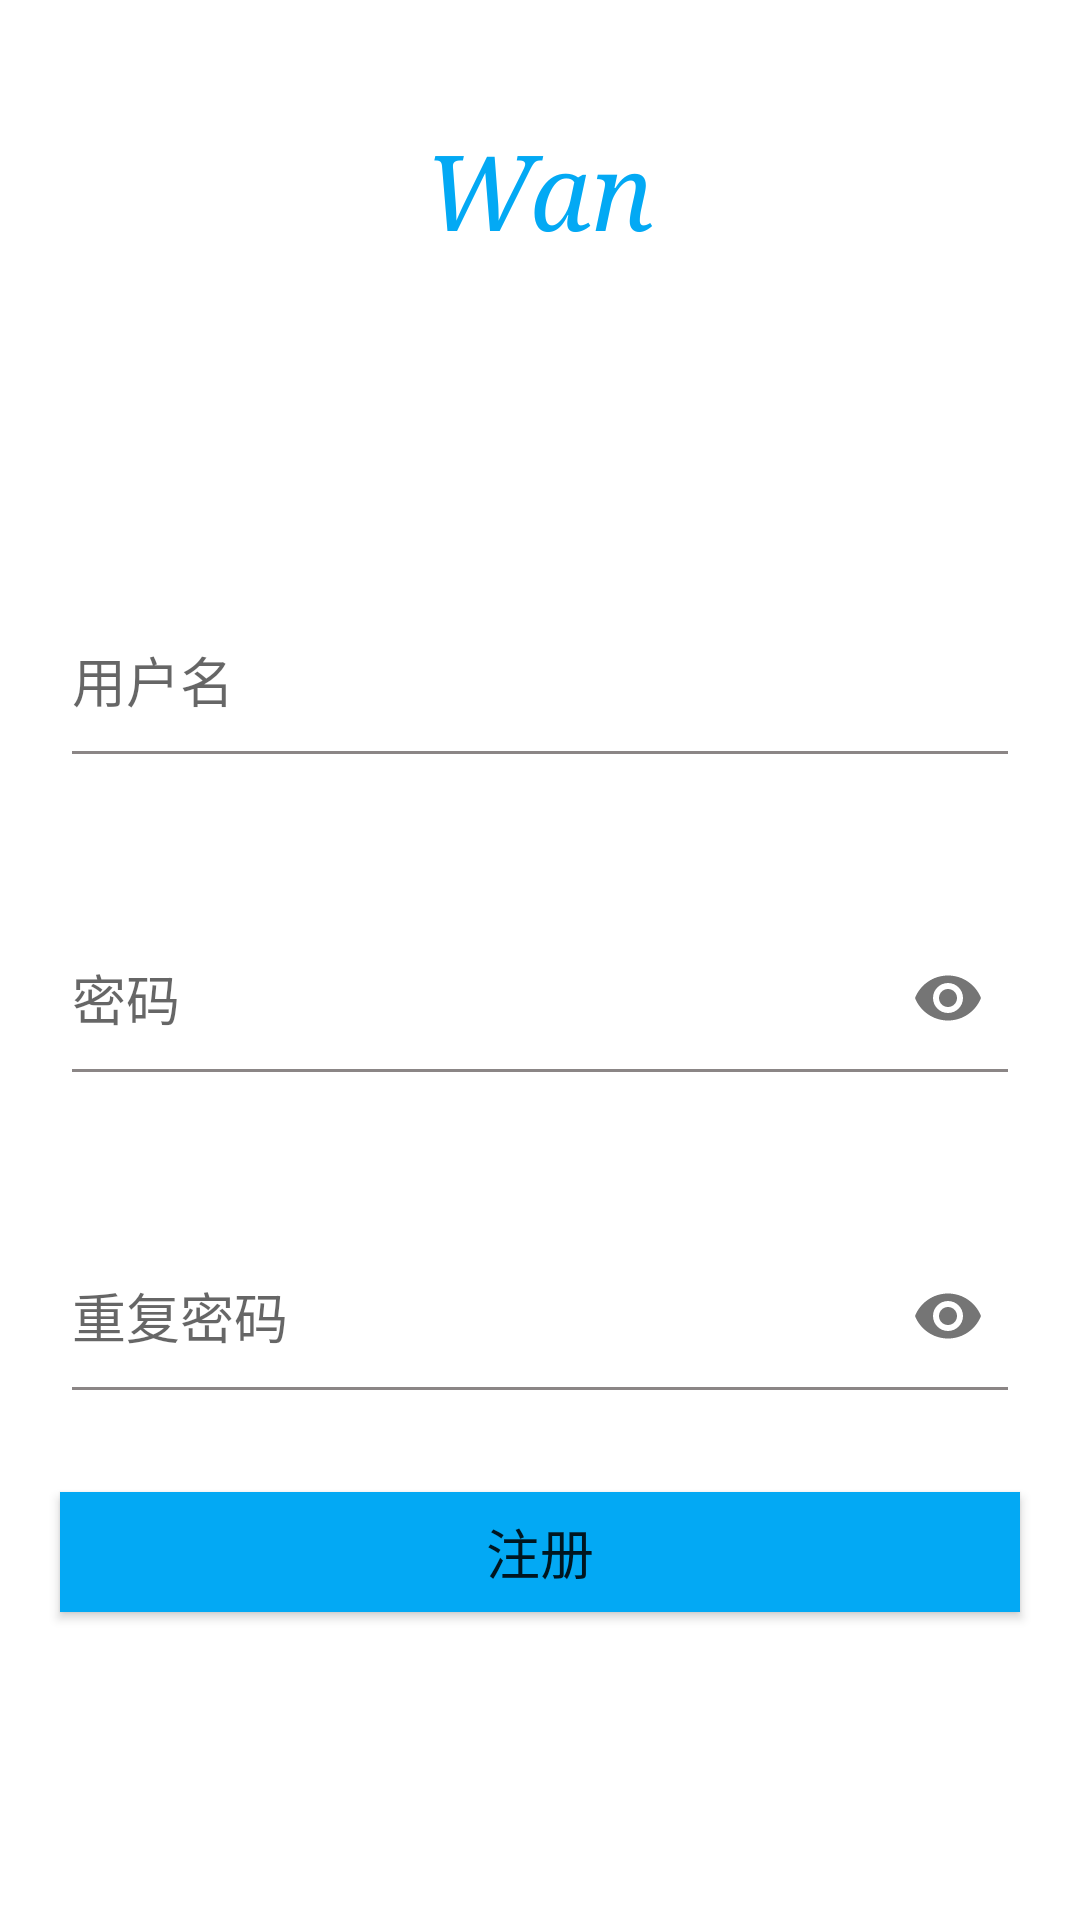

Reconstruct the res/layout file that produces this screen, plus the resources it refers to.
<!-- AndroidManifest.xml: application theme AppTheme -->
<!-- res/layout/activity_register.xml -->
<?xml version="1.0" encoding="utf-8"?>
<LinearLayout
    android:background="#FFFFFF"
    android:orientation="vertical"
    xmlns:android="http://schemas.android.com/apk/res/android"
    xmlns:tools="http://schemas.android.com/tools"
    xmlns:app="http://schemas.android.com/apk/res-auto"
    android:layout_width="match_parent"
    android:layout_height="match_parent"
    tools:context=".ui.login.LoginActivity">
    <TextView
        android:layout_marginTop="40dp"
        android:textColor="#03A9F4"
        android:typeface="serif"
        android:textStyle="italic"
        android:text="@string/wan"
        android:layout_gravity="center"
        android:textSize="35sp"
        android:layout_width="wrap_content"
        android:layout_height="wrap_content"/>
    <ImageView
        android:src="@drawable/logo"
        android:layout_gravity="center"
        android:layout_width="90dp"
        android:layout_height="85dp"/>
    <com.google.android.material.textfield.TextInputLayout
        android:theme="@style/CustomLineTheme"
        app:hintTextAppearance="@style/hintAppearance"
        android:layout_marginTop="8dp"
        android:layout_gravity="center"
        android:layout_width="320dp"
        android:layout_height="80dp">
        <EditText
            android:id="@+id/edit_username"
            android:maxLines="1"
            android:maxWidth="300dp"
            android:hint="@string/user_name"
            android:layout_width="match_parent"
            android:layout_height="match_parent"/>
    </com.google.android.material.textfield.TextInputLayout>
    <com.google.android.material.textfield.TextInputLayout
        android:theme="@style/CustomLineTheme"
        app:hintTextAppearance="@style/hintAppearance"
        android:layout_gravity="center"
        app:passwordToggleEnabled="true"
        android:layout_marginTop="26dp"
        android:layout_width="320dp"
        android:layout_height="80dp">
        <EditText
            android:id="@+id/edit_password"
            android:maxLines="1"
            android:maxWidth="300dp"
            android:inputType="textPassword"
            android:hint="@string/password"
            android:layout_width="match_parent"
            android:layout_height="match_parent"/>
    </com.google.android.material.textfield.TextInputLayout>
    <com.google.android.material.textfield.TextInputLayout
        android:theme="@style/CustomLineTheme"
        app:hintTextAppearance="@style/hintAppearance"
        android:layout_gravity="center"
        app:passwordToggleEnabled="true"
        android:layout_marginTop="26dp"
        android:layout_width="320dp"
        android:layout_height="80dp">
        <EditText
            android:id="@+id/edit_re_password"
            android:maxLines="1"
            android:maxWidth="300dp"
            android:inputType="textPassword"
            android:hint="@string/re_password"
            android:layout_width="match_parent"
            android:layout_height="match_parent"/>
    </com.google.android.material.textfield.TextInputLayout>
    <Button
        android:id="@+id/bt_register"
        android:text="@string/register"
        android:textSize="18sp"
        android:layout_marginTop="26dp"
        android:layout_gravity="center"
        android:background="#03A9F4"
        android:layout_width="320dp"
        android:layout_height="40dp"/>
</LinearLayout>
<!-- resources referenced by this layout -->
<resources>
  <string name="password">密码</string>
  <string name="re_password">重复密码</string>
  <string name="register">注册</string>
  <string name="user_name">用户名</string>
  <string name="wan">Wan</string>
  <style name="CustomLineTheme" parent="Theme.AppCompat.Light">
          <item name="colorControlNormal">#8B8686</item>
          <item name="colorControlActivated">@color/colorMain</item>
      </style>
  <style name="hintAppearance" parent="TextAppearance.AppCompat">
          <item name="android:textSize">16sp</item>
          <item name="android:textColor">@color/colorMain</item>
      </style>
  <style name="AppTheme" parent="Theme.AppCompat.Light.NoActionBar">
          
          <item name="colorPrimary">@color/colorPrimary</item>
          <item name="colorPrimaryDark">@color/colorPrimaryDark</item>
          <item name="colorAccent">@color/colorAccent</item>
      </style>
  <color name="colorMain">#03A9F4</color>
  <color name="colorPrimary">#03A9F4</color>
  <color name="colorPrimaryDark">#03A9F4</color>
  <color name="colorAccent">#1565C0</color>
</resources>
